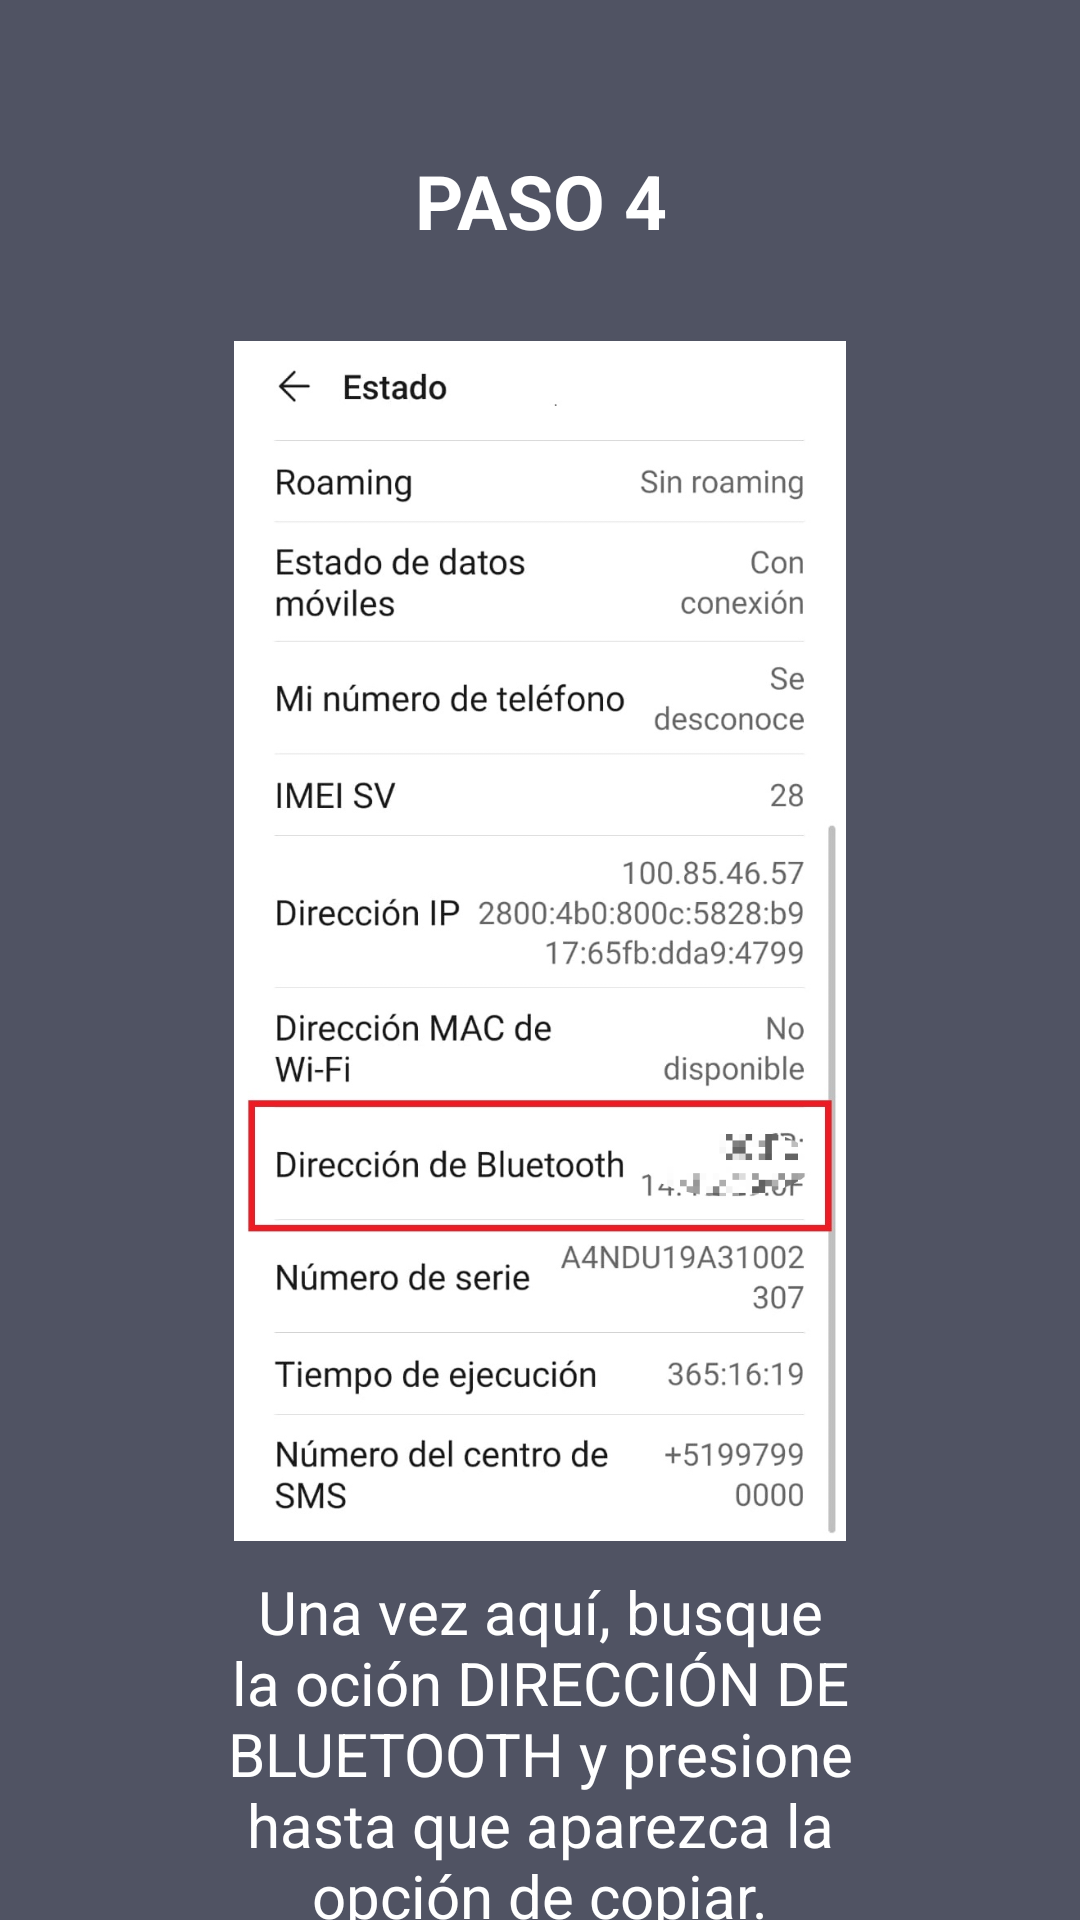

Layout XML and referenced resources for this Android screen:
<!-- AndroidManifest.xml: application theme AppTheme -->
<!-- res/layout/fragment_instruccion_ayuda_fragment3_huawei.xml -->
<?xml version="1.0" encoding="utf-8"?>
<RelativeLayout xmlns:android="http://schemas.android.com/apk/res/android"
    xmlns:tools="http://schemas.android.com/tools"
    android:layout_width="match_parent"
    android:layout_height="match_parent"
    tools:context="app.fernando.covidrastreo.fragmentsHuawei.InstruccionAyudaFragment3Huawei"
    android:background="#505363">

    <LinearLayout
        android:layout_width="match_parent"
        android:layout_height="match_parent"
        android:orientation="vertical">
        <TextView
            android:layout_width="match_parent"
            android:layout_height="wrap_content"
            android:text="PASO 4"
            android:textColor="#fff"
            android:textSize="25sp"
            android:textStyle="bold"
            android:gravity="center"
            android:layout_marginTop="50dp" />

        <ImageView
            android:layout_width="250dp"
            android:layout_height="400dp"
            android:layout_marginTop="30dp"
            android:layout_gravity="center"
            android:src="@drawable/huawei_estado" />

        <TextView
            android:layout_width="match_parent"
            android:layout_height="120dp"
            android:text="@string/texto_instruccion_3"
            android:layout_marginRight="50dp"
            android:layout_marginLeft="50dp"
            android:layout_marginTop="10dp"
            android:gravity="center"
            android:textColor="#fff"
            android:textSize="20sp"/>

    </LinearLayout>

</RelativeLayout>
<!-- resources referenced by this layout -->
<resources>
  <!-- drawable huawei_estado: png bitmap (drawable, 313116 bytes) -->
  <string name="texto_instruccion_3">Una vez aquí, busque la oción DIRECCIÓN DE BLUETOOTH y presione hasta que aparezca la opción de copiar.</string>
  <style name="AppTheme" parent="Theme.AppCompat.Light.NoActionBar">
          
          <item name="colorPrimary">@color/colorPrimary</item>
          <item name="colorPrimaryDark">@android:color/black</item>
          <item name="colorAccent">@color/colorAccent</item>
      </style>
  <color name="colorPrimary">#008577</color>
  <color name="colorAccent">#D81B60</color>
</resources>
